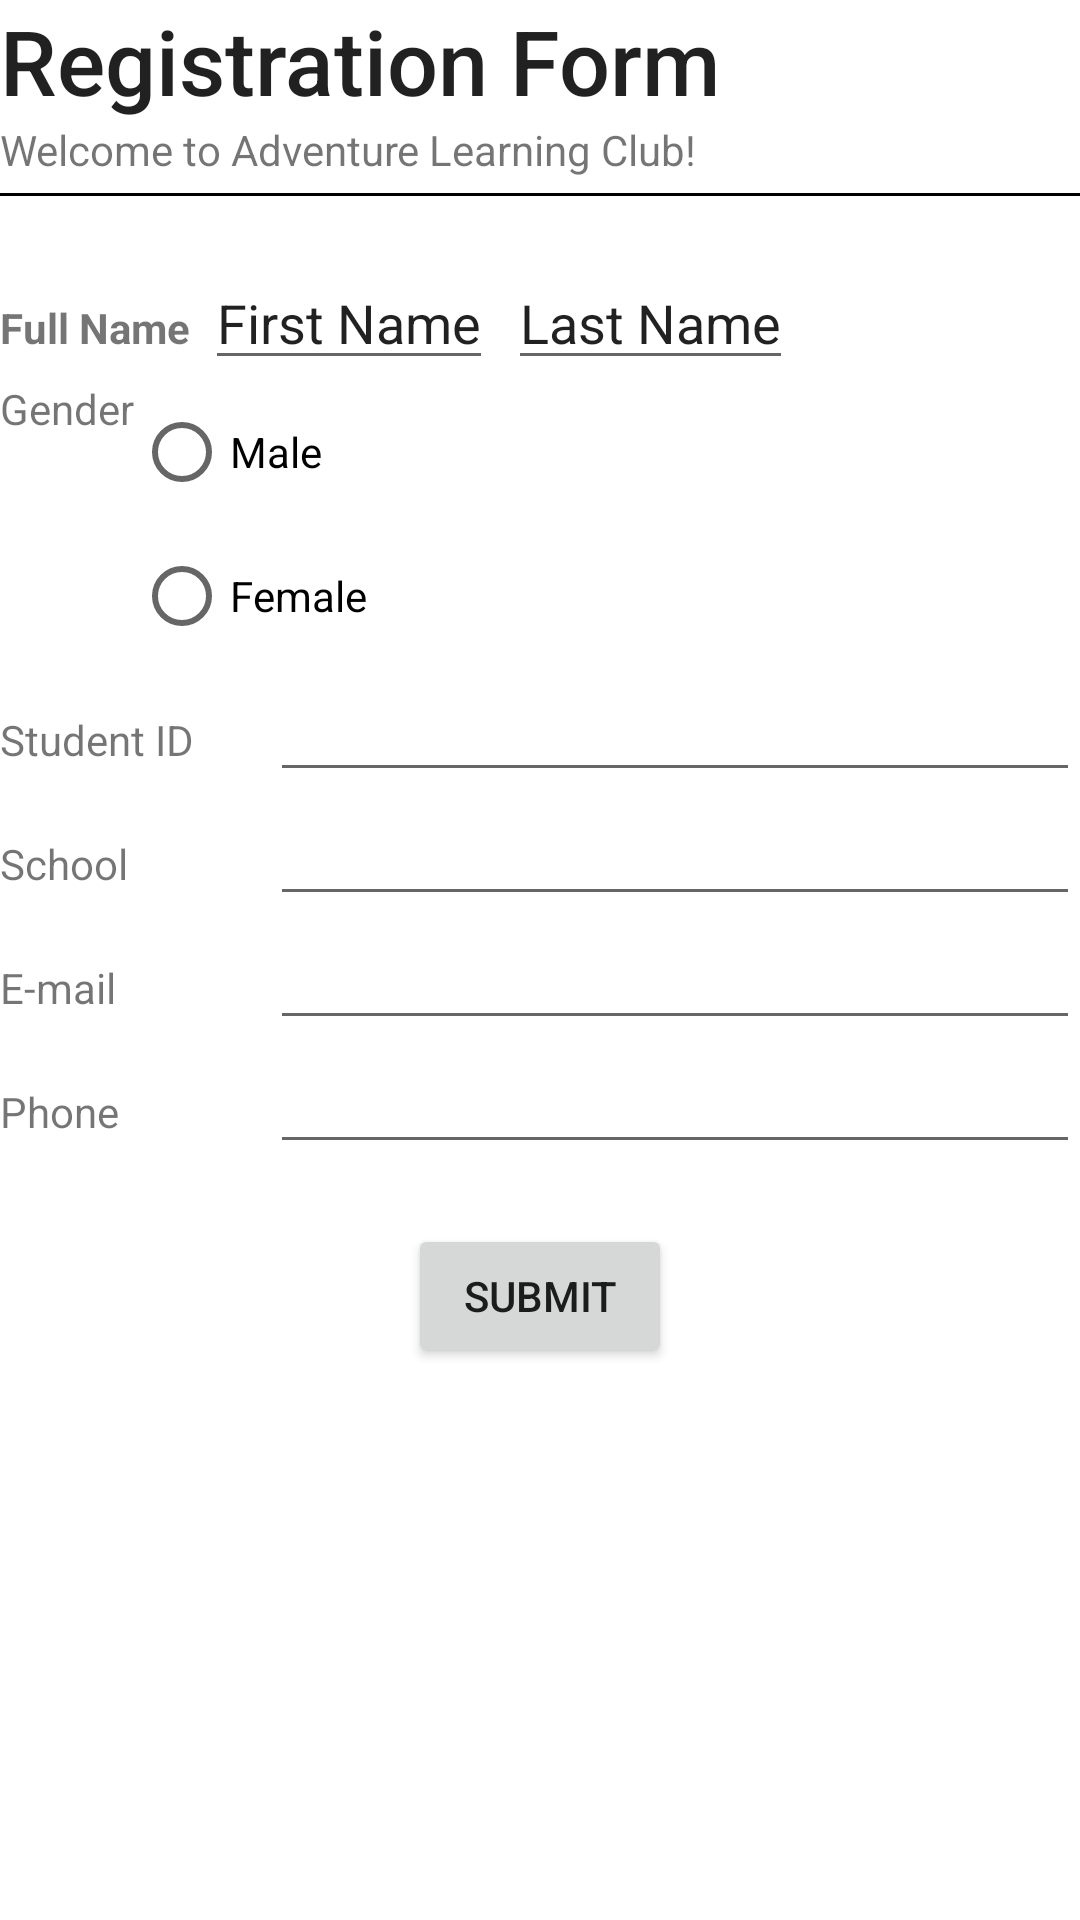

Here is an Android app screen rendered from its layout file. Give the layout XML and the strings, colors and styles it references.
<!-- AndroidManifest.xml: application theme Theme.L02RegistrationForm -->
<!-- res/layout/excerised2.xml -->
<?xml version="1.0" encoding="utf-8"?>
<LinearLayout
    xmlns:android="http://schemas.android.com/apk/res/android"
    xmlns:app="http://schemas.android.com/apk/res-auto"
    android:layout_width="match_parent"
    android:layout_height="match_parent"
    android:orientation="vertical"
    android:layout_marginTop="30dp"
    android:layout_marginLeft="20dp"
    android:layout_marginRight="20dp"
    android:layout_marginBottom="20dp">


    <TextView
        android:layout_width="wrap_content"
        android:layout_height="wrap_content"
        android:text="@string/tv_registration"
        android:textSize="30sp"
        android:textAppearance="@style/TextAppearance.AppCompat.Title" />

    <TextView
        android:layout_width="wrap_content"
        android:layout_height="wrap_content"
        android:text="@string/tv_subtitle" />

    <View
        android:layout_width="match_parent"
        android:layout_height="1dp"
        android:background="#000000"
        android:layout_marginTop="5dp" />


    <LinearLayout
        android:layout_width="match_parent"
        android:layout_height="wrap_content"
        android:orientation="horizontal"
        android:layout_marginTop="20dp">

        <TextView
            android:layout_width="wrap_content"
            android:layout_height="wrap_content"
            android:textStyle="bold"

            android:text="@string/tv_full_name"/>

        <EditText
            android:layout_width="wrap_content"
            android:layout_height="wrap_content"
            android:layout_marginLeft="5dp"
            android:inputType="textPersonName"
            android:text="@string/first_name"/>

        <EditText
            android:layout_width="wrap_content"
            android:layout_height="wrap_content"
            android:layout_marginLeft="5dp"
            android:inputType="textPersonName"
            android:text="@string/last_name" />

    </LinearLayout>

    <LinearLayout
        android:layout_width="match_parent"
        android:layout_height="wrap_content"
        android:orientation="horizontal">

        <TextView
            android:layout_width="wrap_content"
            android:layout_height="wrap_content"
            android:text="@string/tv_gender"/>

        <RadioGroup
            android:layout_width="wrap_content"
            android:layout_height="wrap_content"
            android:orientation="vertical">

            <RadioButton
                android:layout_width="wrap_content"
                android:layout_height="wrap_content"
                android:text="Male"/>

            <RadioButton
                android:layout_width="wrap_content"
                android:layout_height="wrap_content"
                android:text="Female"/>

        </RadioGroup>

    </LinearLayout>

    <LinearLayout
        android:layout_width="match_parent"
        android:layout_height="wrap_content">

        <TextView
            android:layout_width="0dp"
            android:layout_height="wrap_content"
            android:layout_weight="1"
            android:text="@string/tv_studentid" />

        <EditText
            android:layout_width="0dp"
            android:layout_height="wrap_content"
            android:layout_weight="3"
            android:inputType="number"/>
    </LinearLayout>

    <LinearLayout
        android:layout_width="match_parent"
        android:layout_height="wrap_content">

        <TextView
            android:layout_width="0dp"
            android:layout_height="wrap_content"
            android:layout_weight="1"
            android:text="@string/tv_school"/>

        <EditText
            android:layout_width="0dp"
            android:layout_height="wrap_content"
            android:layout_weight="3"
            android:inputType="textPersonName"/>
    </LinearLayout>

    <LinearLayout
        android:layout_width="match_parent"
        android:layout_height="wrap_content">

        <TextView
            android:layout_width="0dp"
            android:layout_height="wrap_content"
            android:layout_weight="1"
            android:text="@string/tv_email"/>

        <EditText
            android:layout_width="0dp"
            android:layout_height="wrap_content"
            android:layout_weight="3"
            android:inputType="textEmailAddress"/>
    </LinearLayout>

    <LinearLayout
        android:layout_width="match_parent"
        android:layout_height="wrap_content">

        <TextView
            android:layout_width="0dp"
            android:layout_height="wrap_content"
            android:layout_weight="1"
            android:text="@string/tv_phone"/>

        <EditText
            android:layout_width="0dp"
            android:layout_height="wrap_content"
            android:layout_weight="3"
            android:inputType="phone"/>
    </LinearLayout>

    <LinearLayout
        android:layout_width="match_parent"
        android:layout_height="wrap_content"
        android:gravity="center"
        android:layout_marginTop="20dp">

        <Button
            android:layout_width="wrap_content"
            android:layout_height="wrap_content"
            android:text="@string/btn_submit"/>
    </LinearLayout>


</LinearLayout>
<!-- resources referenced by this layout -->
<resources>
  <string name="btn_submit">Submit</string>
  <string name="first_name">First Name</string>
  <string name="last_name">Last Name</string>
  <string name="tv_email">E-mail</string>
  <string name="tv_full_name">Full Name</string>
  <string name="tv_gender">Gender</string>
  <string name="tv_phone">Phone</string>
  <string name="tv_registration">Registration Form</string>
  <string name="tv_school">School</string>
  <string name="tv_studentid">Student ID</string>
  <string name="tv_subtitle">Welcome to Adventure Learning Club!</string>
  <style name="Theme.L02RegistrationForm" parent="Theme.MaterialComponents.DayNight.DarkActionBar">
          
          <item name="colorPrimary">@color/purple_500</item>
          <item name="colorPrimaryVariant">@color/purple_700</item>
          <item name="colorOnPrimary">@color/white</item>
          
          <item name="colorSecondary">@color/teal_200</item>
          <item name="colorSecondaryVariant">@color/teal_700</item>
          <item name="colorOnSecondary">@color/black</item>
          
          <item name="android:statusBarColor" tools:targetApi="l">?attr/colorPrimaryVariant</item>
          
      </style>
  <!-- not gathered from this repository: default colours our renderer supplied (Android Studio template values) -->
  <color name="purple_500">#FF6200EE</color>
  <color name="purple_700">#FF3700B3</color>
  <color name="teal_200">#FF03DAC5</color>
  <color name="teal_700">#FF018786</color>
  <color name="black">#FF000000</color>
  <color name="white">#FFFFFFFF</color>
</resources>
